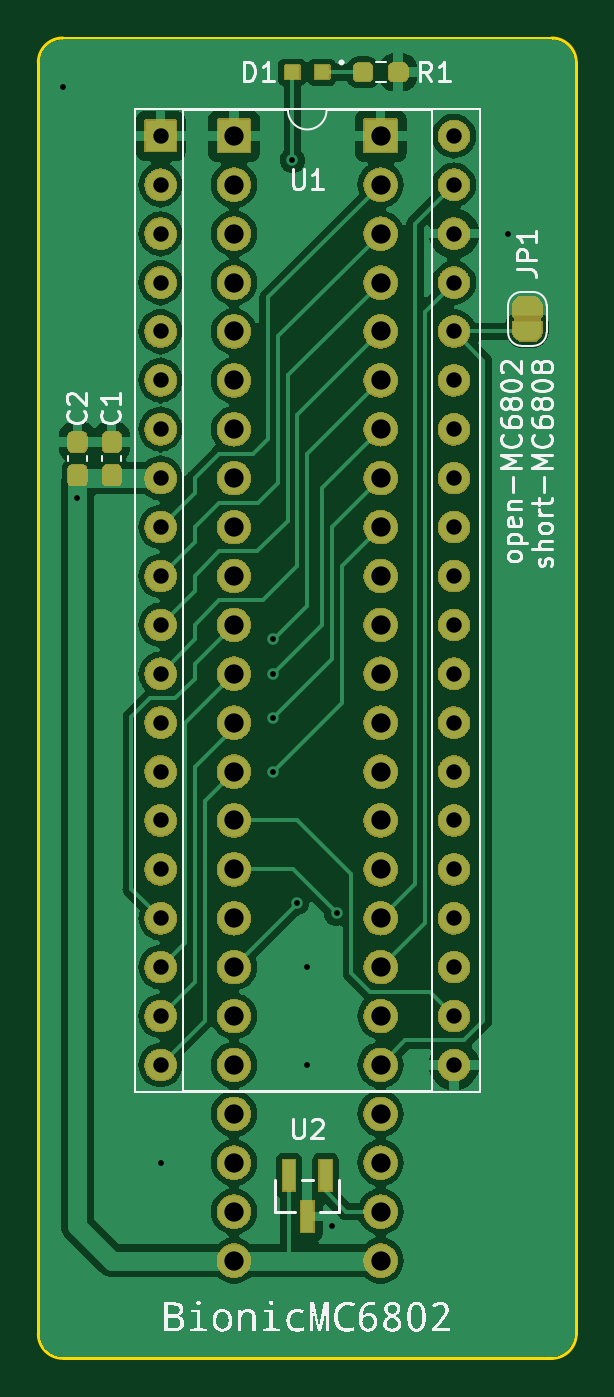
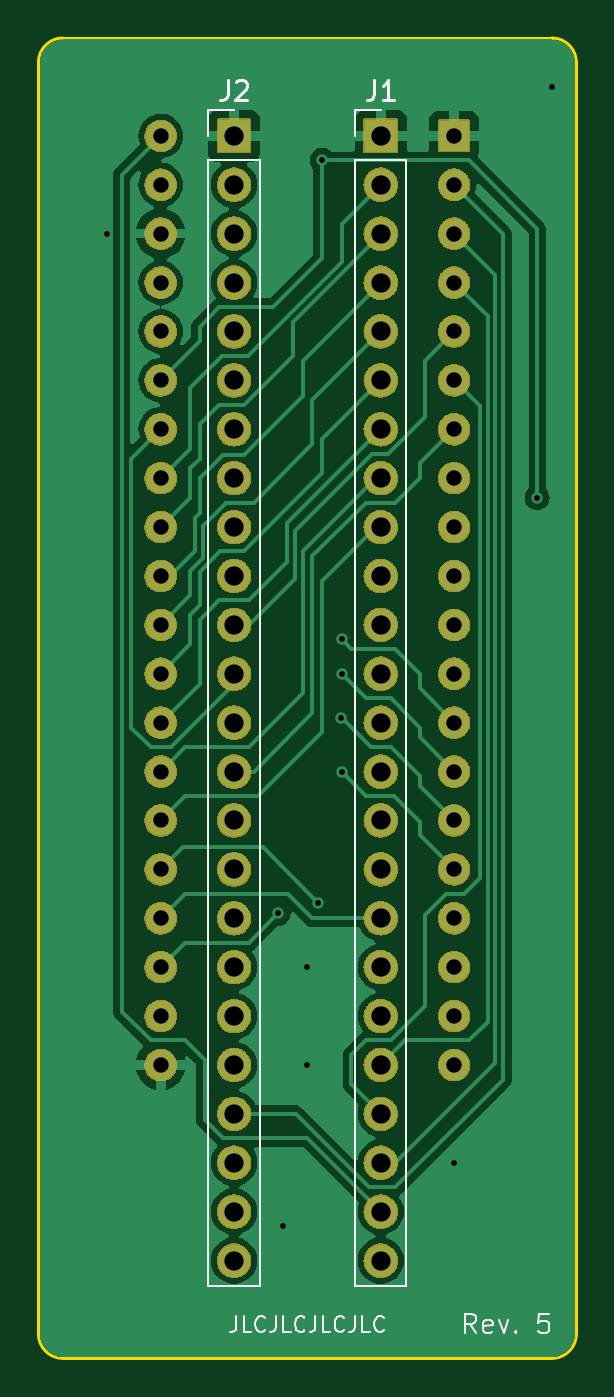
Circuit board: 11 layer files. Board 27.9 x 68.6 mm.
- bottom_copper: bionic-mc6802-B_Cu.gbr (55037 bytes)
- bottom_mask: bionic-mc6802-B_Mask.gbr (266186 bytes)
- paste: bionic-mc6802-B_Paste.gbr (517 bytes)
- bottom_silk: bionic-mc6802-B_Silkscreen.gbr (9388 bytes)
- outline: bionic-mc6802-Edge_Cuts.gbr (1063 bytes)
- top_copper: bionic-mc6802-F_Cu.gbr (87661 bytes)
- top_mask: bionic-mc6802-F_Mask.gbr (279429 bytes)
- paste: bionic-mc6802-F_Paste.gbr (1626 bytes)
- top_silk: bionic-mc6802-F_Silkscreen.gbr (91905 bytes)
- drill: bionic-mc6802-NPTH.drl (300 bytes)
- drill: bionic-mc6802-PTH.drl (2105 bytes)

=== bottom_copper: bionic-mc6802-B_Cu.gbr (55037 bytes, source omitted) ===
=== bottom_mask: bionic-mc6802-B_Mask.gbr (266186 bytes, source omitted) ===
=== paste: bionic-mc6802-B_Paste.gbr ===
G04 #@! TF.GenerationSoftware,KiCad,Pcbnew,7.0.11+dfsg-1build4*
G04 #@! TF.CreationDate,2024-11-01T17:38:31+09:00*
G04 #@! TF.ProjectId,bionic-mc6802,62696f6e-6963-42d6-9d63-363830322e6b,5*
G04 #@! TF.SameCoordinates,Original*
G04 #@! TF.FileFunction,Paste,Bot*
G04 #@! TF.FilePolarity,Positive*
%FSLAX46Y46*%
G04 Gerber Fmt 4.6, Leading zero omitted, Abs format (unit mm)*
G04 Created by KiCad (PCBNEW 7.0.11+dfsg-1build4) date 2024-11-01 17:38:31*
%MOMM*%
%LPD*%
G01*
G04 APERTURE LIST*
G04 APERTURE END LIST*
M02*

=== bottom_silk: bionic-mc6802-B_Silkscreen.gbr (9388 bytes, source omitted) ===
=== outline: bionic-mc6802-Edge_Cuts.gbr ===
G04 #@! TF.GenerationSoftware,KiCad,Pcbnew,7.0.11+dfsg-1build4*
G04 #@! TF.CreationDate,2024-11-01T17:38:31+09:00*
G04 #@! TF.ProjectId,bionic-mc6802,62696f6e-6963-42d6-9d63-363830322e6b,5*
G04 #@! TF.SameCoordinates,Original*
G04 #@! TF.FileFunction,Profile,NP*
%FSLAX46Y46*%
G04 Gerber Fmt 4.6, Leading zero omitted, Abs format (unit mm)*
G04 Created by KiCad (PCBNEW 7.0.11+dfsg-1build4) date 2024-11-01 17:38:31*
%MOMM*%
%LPD*%
G01*
G04 APERTURE LIST*
G04 #@! TA.AperFunction,Profile*
%ADD10C,0.150000*%
G04 #@! TD*
G04 APERTURE END LIST*
D10*
X128940000Y-137310000D02*
X128940000Y-71270000D01*
X102270000Y-138580000D02*
X127670000Y-138580000D01*
X102270000Y-70000000D02*
G75*
G03*
X101000000Y-71270000I0J-1270000D01*
G01*
X127670000Y-70000000D02*
X102270000Y-70000000D01*
X128940000Y-71270000D02*
G75*
G03*
X127670000Y-70000000I-1270000J0D01*
G01*
X127670000Y-138580000D02*
G75*
G03*
X128940000Y-137310000I0J1270000D01*
G01*
X101000000Y-71270000D02*
X101000000Y-137310000D01*
X101000000Y-137310000D02*
G75*
G03*
X102270000Y-138580000I1270000J0D01*
G01*
M02*

=== top_copper: bionic-mc6802-F_Cu.gbr (87661 bytes, source omitted) ===
=== top_mask: bionic-mc6802-F_Mask.gbr (279429 bytes, source omitted) ===
=== paste: bionic-mc6802-F_Paste.gbr (1626 bytes, source withheld) ===
=== top_silk: bionic-mc6802-F_Silkscreen.gbr (91905 bytes, source omitted) ===
=== drill: bionic-mc6802-NPTH.drl ===
M48
; DRILL file {KiCad 7.0.11+dfsg-1build4} date Fri 01 Nov 2024 05:38:34 PM JST
; FORMAT={-:-/ absolute / inch / decimal}
; #@! TF.CreationDate,2024-11-01T17:38:34+09:00
; #@! TF.GenerationSoftware,Kicad,Pcbnew,7.0.11+dfsg-1build4
; #@! TF.FileFunction,NonPlated,1,2,NPTH
FMAT,2
INCH
%
G90
G05
M30

=== drill: bionic-mc6802-PTH.drl ===
M48
; DRILL file {KiCad 7.0.11+dfsg-1build4} date Fri 01 Nov 2024 05:38:34 PM JST
; FORMAT={-:-/ absolute / inch / decimal}
; #@! TF.CreationDate,2024-11-01T17:38:34+09:00
; #@! TF.GenerationSoftware,Kicad,Pcbnew,7.0.11+dfsg-1build4
; #@! TF.FileFunction,Plated,1,2,PTH
FMAT,2
INCH
; #@! TA.AperFunction,Plated,PTH,ViaDrill
T1C0.0118
; #@! TA.AperFunction,Plated,PTH,ComponentDrill
T2C0.0315
; #@! TA.AperFunction,Plated,PTH,ComponentDrill
T3C0.0394
%
G90
G05
T1
X4.0264Y-2.8559
X4.0564Y-3.6959
X4.2264Y-5.0559
X4.4564Y-3.9859
X4.4564Y-4.0559
X4.4564Y-4.2559
X4.4568Y-4.1463
X4.4959Y-3.0059
X4.5046Y-4.5241
X4.5264Y-4.6559
X4.5264Y-4.8559
X4.5764Y-5.1859
X4.5864Y-4.5459
X4.9364Y-3.1559
T2
X4.2264Y-2.9559
X4.2264Y-3.0559
X4.2264Y-3.1559
X4.2264Y-3.2559
X4.2264Y-3.3559
X4.2264Y-3.4559
X4.2264Y-3.5559
X4.2264Y-3.6559
X4.2264Y-3.7559
X4.2264Y-3.8559
X4.2264Y-3.9559
X4.2264Y-4.0559
X4.2264Y-4.1559
X4.2264Y-4.2559
X4.2264Y-4.3559
X4.2264Y-4.4559
X4.2264Y-4.5559
X4.2264Y-4.6559
X4.2264Y-4.7559
X4.2264Y-4.8559
X4.8264Y-2.9559
X4.8264Y-3.0559
X4.8264Y-3.1559
X4.8264Y-3.2559
X4.8264Y-3.3559
X4.8264Y-3.4559
X4.8264Y-3.5559
X4.8264Y-3.6559
X4.8264Y-3.7559
X4.8264Y-3.8559
X4.8264Y-3.9559
X4.8264Y-4.0559
X4.8264Y-4.1559
X4.8264Y-4.2559
X4.8264Y-4.3559
X4.8264Y-4.4559
X4.8264Y-4.5559
X4.8264Y-4.6559
X4.8264Y-4.7559
X4.8264Y-4.8559
T3
X4.3764Y-2.9559
X4.3764Y-3.0559
X4.3764Y-3.1559
X4.3764Y-3.2559
X4.3764Y-3.3559
X4.3764Y-3.4559
X4.3764Y-3.5559
X4.3764Y-3.6559
X4.3764Y-3.7559
X4.3764Y-3.8559
X4.3764Y-3.9559
X4.3764Y-4.0559
X4.3764Y-4.1559
X4.3764Y-4.2559
X4.3764Y-4.3559
X4.3764Y-4.4559
X4.3764Y-4.5559
X4.3764Y-4.6559
X4.3764Y-4.7559
X4.3764Y-4.8559
X4.3764Y-4.9559
X4.3764Y-5.0559
X4.3764Y-5.1559
X4.3764Y-5.2559
X4.6764Y-2.9559
X4.6764Y-3.0559
X4.6764Y-3.1559
X4.6764Y-3.2559
X4.6764Y-3.3559
X4.6764Y-3.4559
X4.6764Y-3.5559
X4.6764Y-3.6559
X4.6764Y-3.7559
X4.6764Y-3.8559
X4.6764Y-3.9559
X4.6764Y-4.0559
X4.6764Y-4.1559
X4.6764Y-4.2559
X4.6764Y-4.3559
X4.6764Y-4.4559
X4.6764Y-4.5559
X4.6764Y-4.6559
X4.6764Y-4.7559
X4.6764Y-4.8559
X4.6764Y-4.9559
X4.6764Y-5.0559
X4.6764Y-5.1559
X4.6764Y-5.2559
M30

